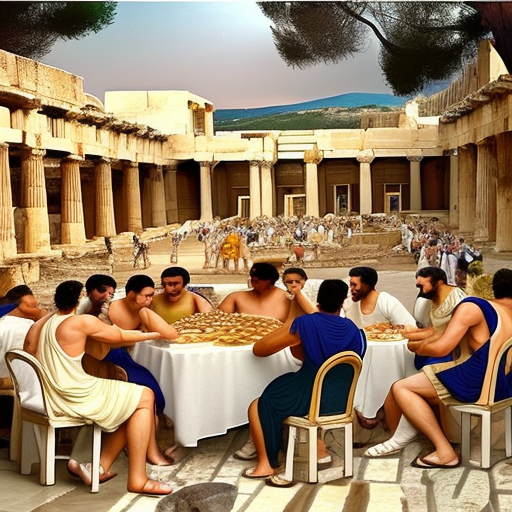
Generation parameters embedded in this image by AUTOMATIC1111 Stable Diffusion web UI or a fork of it (Forge, ...) (PNG 'parameters' text chunk):
Dozens of Athenian men dressed in ancient Athenian attire feasted and drank for free in the courtyard of the ancient Greek palace.
Steps: 25, Sampler: Euler a, CFG scale: 11, Seed: 466890176, Size: 512x512, Model hash: fc2511737a, Model: chilloutmix_NiPrunedFp32Fix